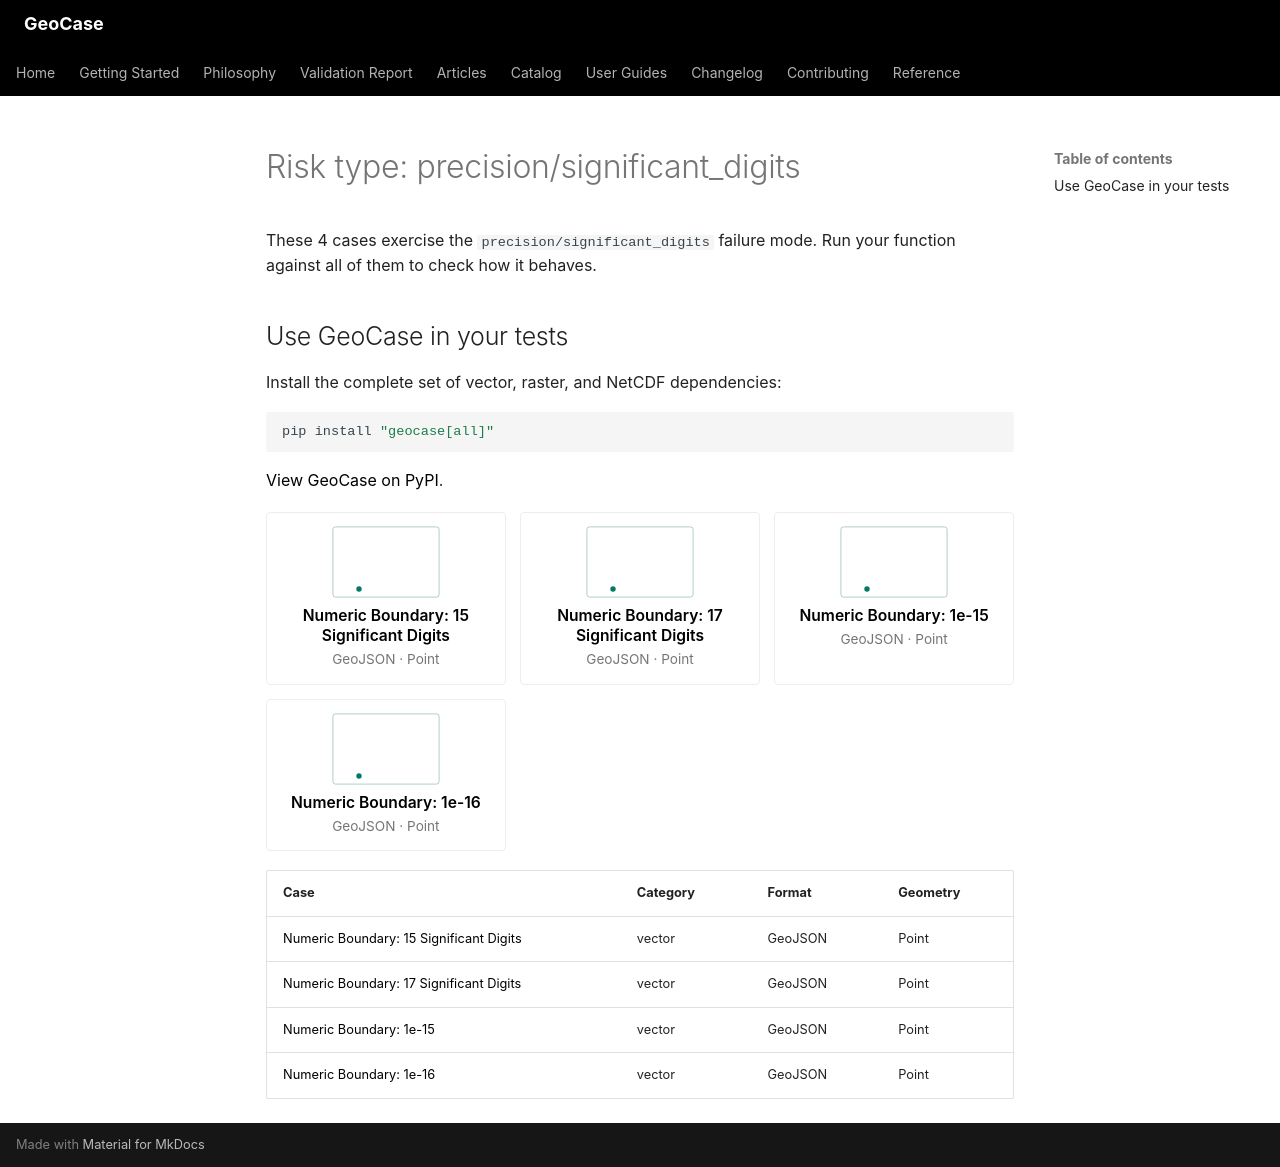

repository: farzinashouri/geocase · page: _generated/catalog/risk/precision-significant-digits/index.html · generator: mkdocs

---
title: "Risk type: precision/significant_digits"
description: "4 GeoCase test cases that exercise the precision/significant digits failure mode."
---

<!-- Generated by scripts/generate_catalog_pages.py. Do not edit by hand. -->

# Risk type: precision/significant_digits

These 4 cases exercise the `precision/significant_digits` failure mode. Run your function against all of them to check how it behaves.

## Use GeoCase in your tests

Install the complete set of vector, raster, and NetCDF dependencies:

```bash
pip install "geocase[all]"
```

[View GeoCase on PyPI](https://pypi.org/project/geocase/).

<div class="gc-grid">
<a class="gc-card" href="../../cases/numeric_boundary_15_significant_digits/">
<svg class="gc-diagram" viewBox="0 0 120 80" role="img" aria-label="Point geometry of numeric_boundary_15_significant_digits, rendered from the case's data" xmlns="http://www.w3.org/2000/svg"><title>Point geometry of numeric_boundary_15_significant_digits, rendered from the case's data</title><rect x="1" y="1" width="118" height="78" rx="3" fill="none" stroke="var(--gc-diagram-stroke)" stroke-width="1" opacity="0.35"/><circle cx="30" cy="70" r="3" fill="var(--gc-diagram-accent)"/></svg>
<span class="gc-card-title">Numeric Boundary: 15 Significant Digits</span>
<span class="gc-card-meta">GeoJSON &middot; Point</span>
</a>
<a class="gc-card" href="../../cases/numeric_boundary_17_significant_digits/">
<svg class="gc-diagram" viewBox="0 0 120 80" role="img" aria-label="Point geometry of numeric_boundary_17_significant_digits, rendered from the case's data" xmlns="http://www.w3.org/2000/svg"><title>Point geometry of numeric_boundary_17_significant_digits, rendered from the case's data</title><rect x="1" y="1" width="118" height="78" rx="3" fill="none" stroke="var(--gc-diagram-stroke)" stroke-width="1" opacity="0.35"/><circle cx="30" cy="70" r="3" fill="var(--gc-diagram-accent)"/></svg>
<span class="gc-card-title">Numeric Boundary: 17 Significant Digits</span>
<span class="gc-card-meta">GeoJSON &middot; Point</span>
</a>
<a class="gc-card" href="../../cases/numeric_boundary_1e15/">
<svg class="gc-diagram" viewBox="0 0 120 80" role="img" aria-label="Point geometry of numeric_boundary_1e15, rendered from the case's data" xmlns="http://www.w3.org/2000/svg"><title>Point geometry of numeric_boundary_1e15, rendered from the case's data</title><rect x="1" y="1" width="118" height="78" rx="3" fill="none" stroke="var(--gc-diagram-stroke)" stroke-width="1" opacity="0.35"/><circle cx="30" cy="70" r="3" fill="var(--gc-diagram-accent)"/></svg>
<span class="gc-card-title">Numeric Boundary: 1e-15</span>
<span class="gc-card-meta">GeoJSON &middot; Point</span>
</a>
<a class="gc-card" href="../../cases/numeric_boundary_1e16/">
<svg class="gc-diagram" viewBox="0 0 120 80" role="img" aria-label="Point geometry of numeric_boundary_1e16, rendered from the case's data" xmlns="http://www.w3.org/2000/svg"><title>Point geometry of numeric_boundary_1e16, rendered from the case's data</title><rect x="1" y="1" width="118" height="78" rx="3" fill="none" stroke="var(--gc-diagram-stroke)" stroke-width="1" opacity="0.35"/><circle cx="30" cy="70" r="3" fill="var(--gc-diagram-accent)"/></svg>
<span class="gc-card-title">Numeric Boundary: 1e-16</span>
<span class="gc-card-meta">GeoJSON &middot; Point</span>
</a>
</div>

| Case | Category | Format | Geometry |
|---|---|---|---|
| [Numeric Boundary: 15 Significant Digits](../cases/numeric_boundary_15_significant_digits.md) | vector | GeoJSON | Point |
| [Numeric Boundary: 17 Significant Digits](../cases/numeric_boundary_17_significant_digits.md) | vector | GeoJSON | Point |
| [Numeric Boundary: 1e-15](../cases/numeric_boundary_1e15.md) | vector | GeoJSON | Point |
| [Numeric Boundary: 1e-16](../cases/numeric_boundary_1e16.md) | vector | GeoJSON | Point |
